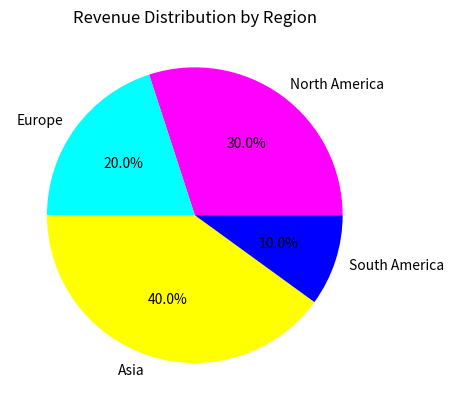

Write the Python code that produced this figure.
# Syntax:-- plt.pie(values,labels=label_list,colors=color_list,autopct="%1.1f%%")

import matplotlib.pyplot as plt

regions=['North America', 'Europe', 'Asia', 'South America']
revenue=[300, 200, 400, 100]
plt.pie(revenue, labels=regions, colors=['Magenta','Aqua','Yellow','Blue','Purple'],autopct='%1.1f%%')
plt.title('Revenue Distribution by Region')


plt.show()